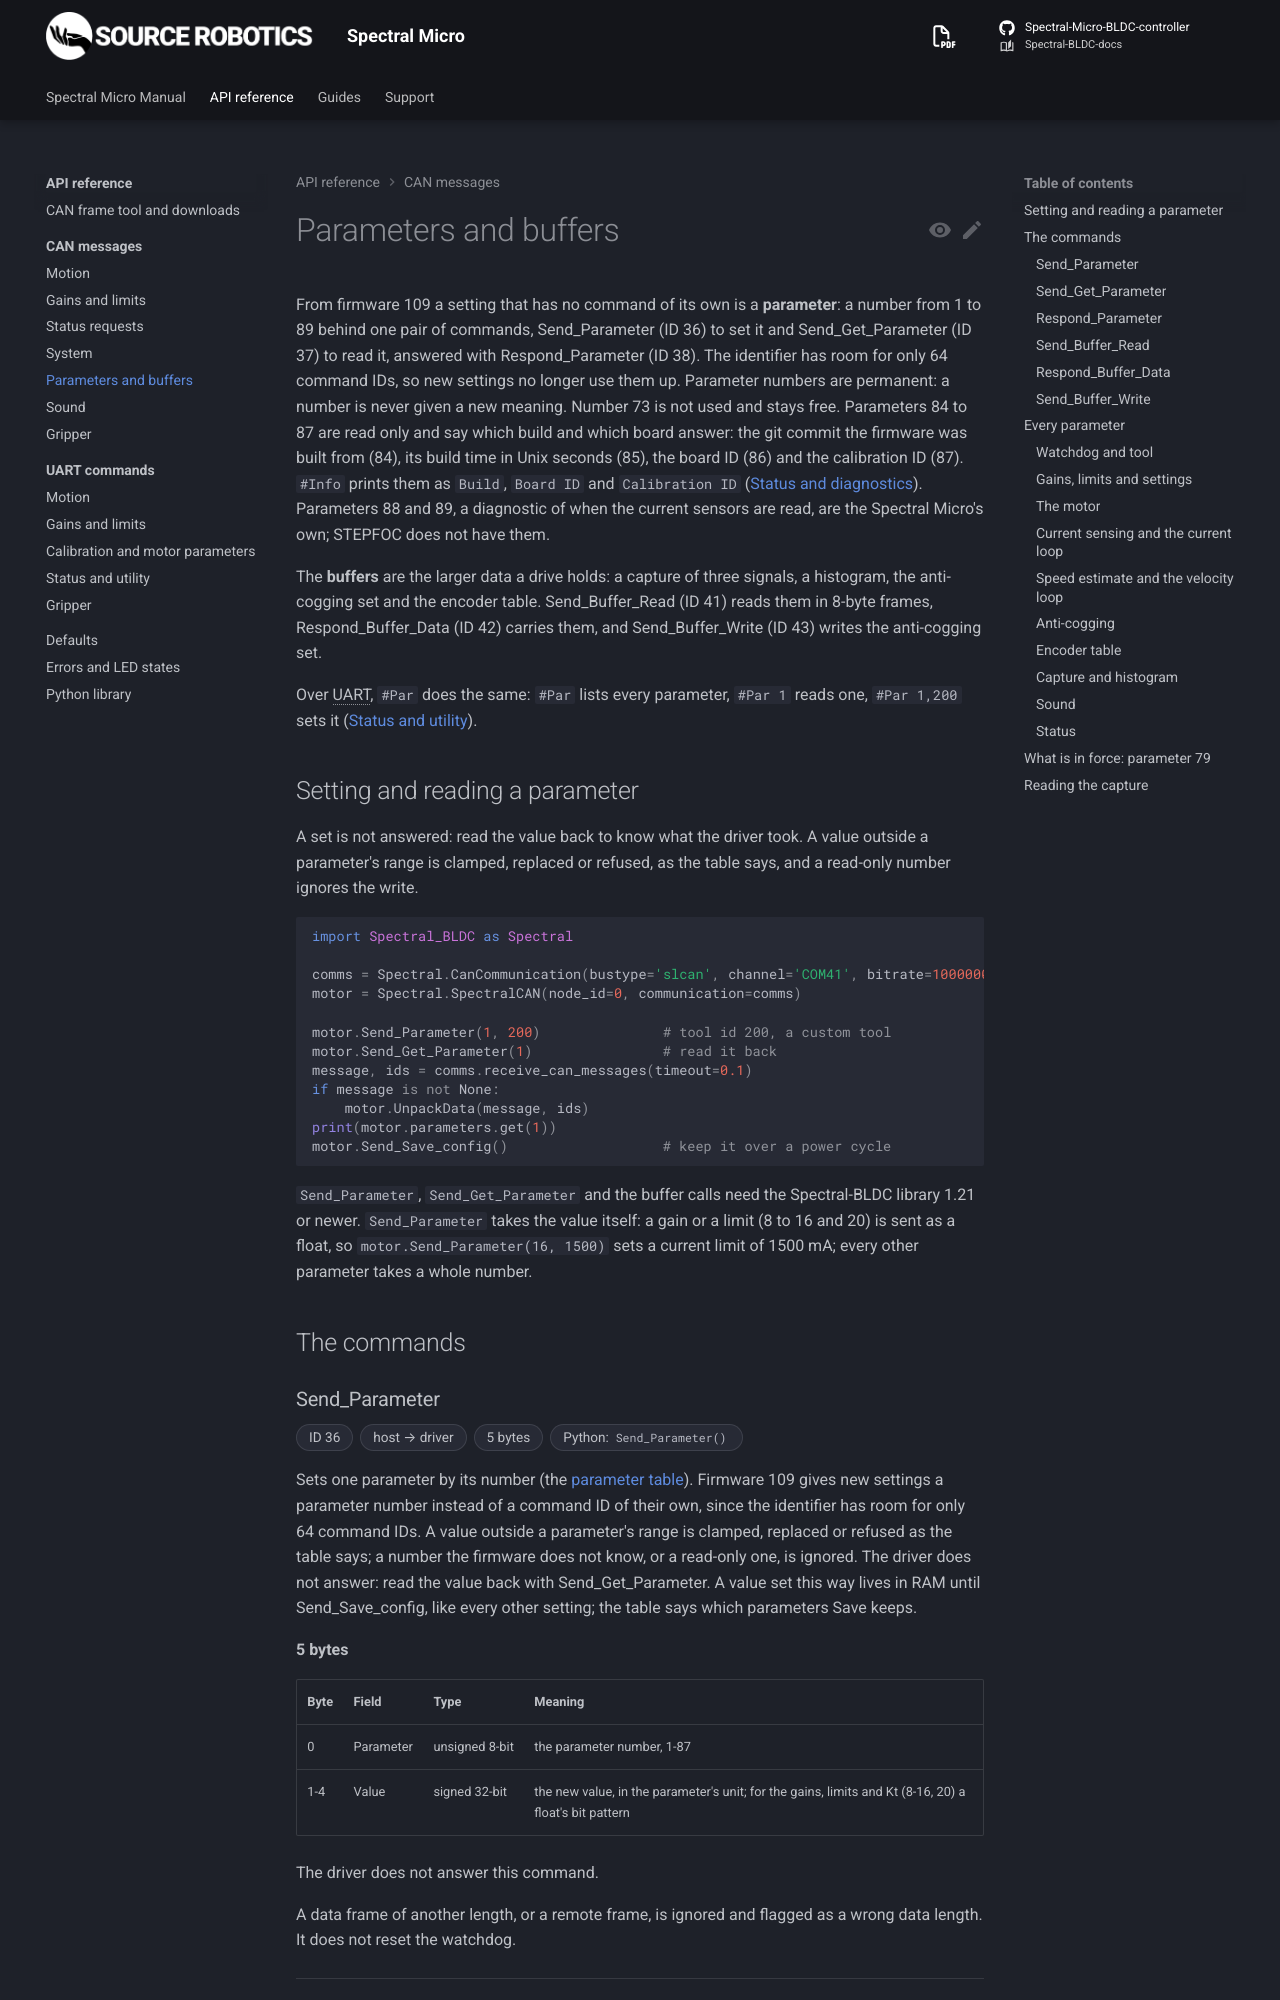

repository: Source-Robotics/Spectral-BLDC-docs · page: 109/reference/can/parameters/index.html · generator: mkdocs

# Parameters and buffers

From firmware 109 a setting that has no command of its own is a **parameter**: a number from 1 to 93 (89 in firmware
109) behind one pair of commands, Send_Parameter (ID 36) to set it and Send_Get_Parameter (ID 37) to read it,
answered with Respond_Parameter (ID 38). The identifier has room for only 64 command IDs, so new settings no longer
use them up.
